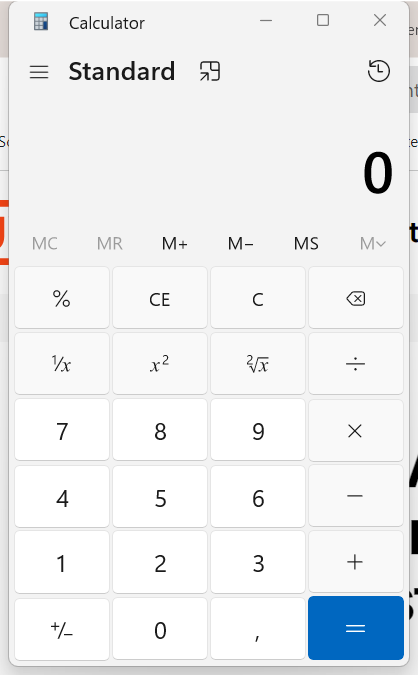
Workflow: Main

Step 1: Use Application: Calculator in window 'Calculator' (applicationframehost.exe)

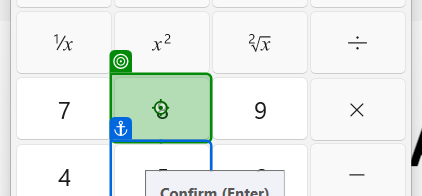
Step 2: click on the button 'Eight' in window 'Calculator' (applicationframehost.exe)

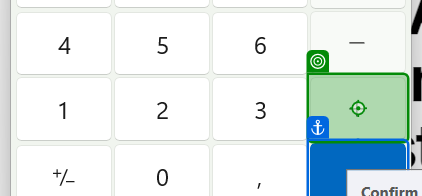
Step 3: click on the button 'Plus' in window 'Calculator' (applicationframehost.exe)

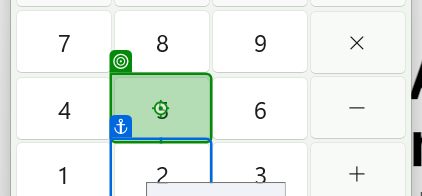
Step 4: click on the button 'Five' in window 'Calculator' (applicationframehost.exe)

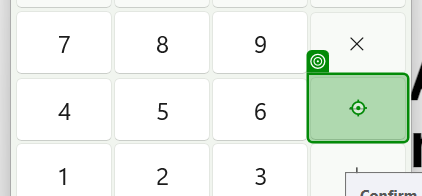
Step 5: click on the button 'Minus' in window 'Calculator' (applicationframehost.exe)

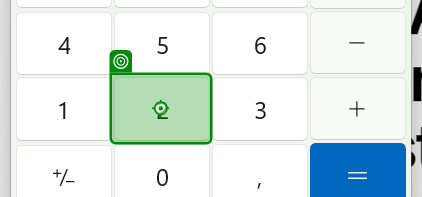
Step 6: click on the button 'Two' in window 'Calculator' (applicationframehost.exe)

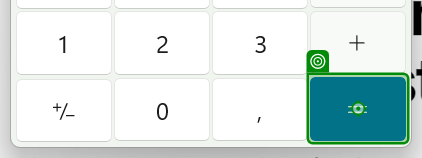
Step 7: click on the button 'Equals' in window 'Calculator' (applicationframehost.exe)

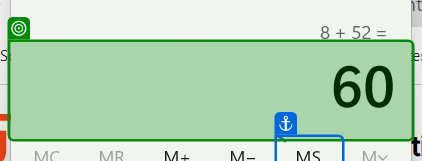
Step 8: get-text from the text 'Display is 60' in window 'Calculator' (applicationframehost.exe)
